Run: headless pygame with SDL's dummy video driver; simulated clock (each Clock.tick advances the game by its frame time, no real sleeping); random seed 0; keys injected as events and as key.get_pressed() state; no mouse input; restart key R tapped at the start of phases 3 and 4.
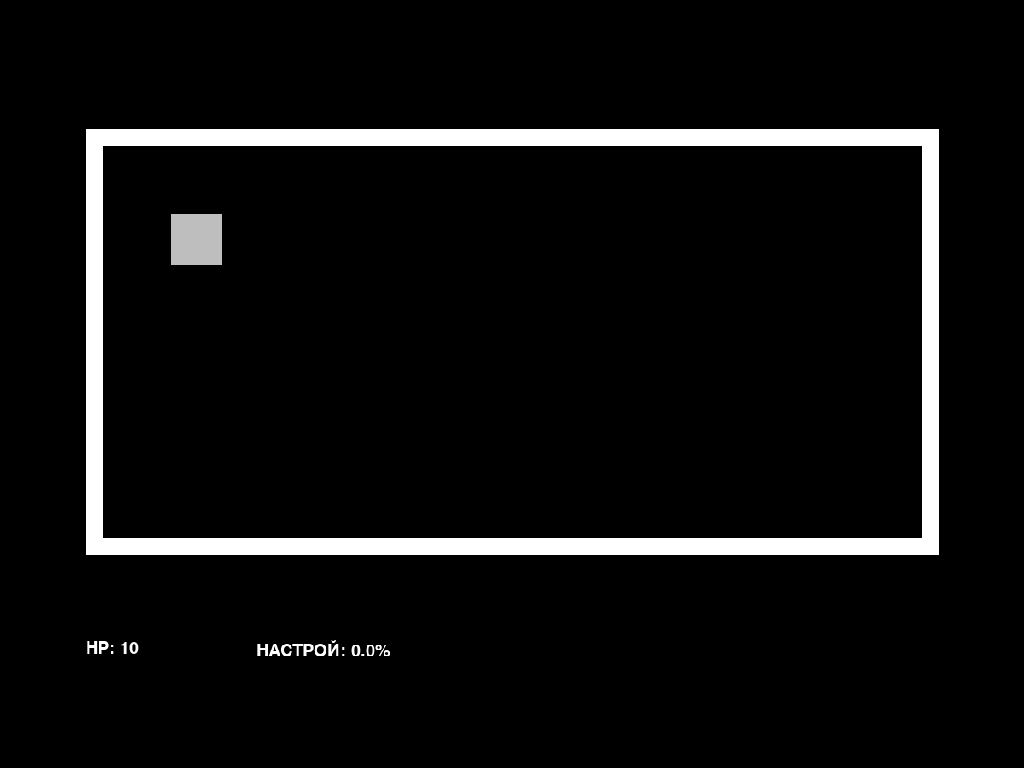
Frame 1 of 4 · flips 1–60 · no input
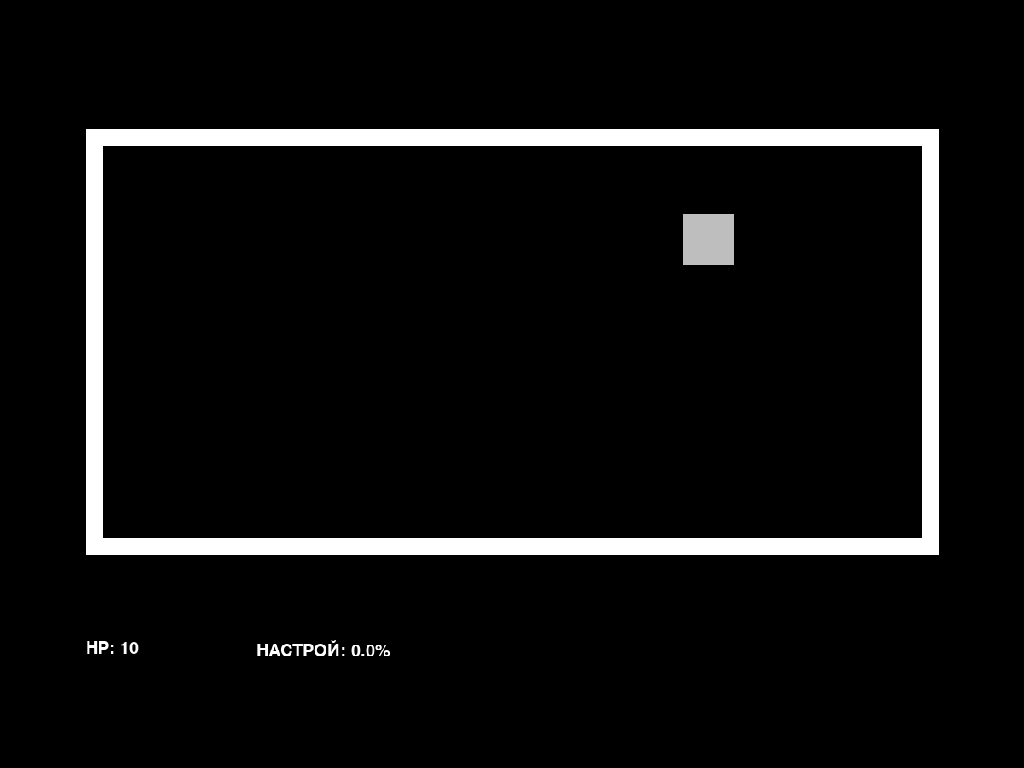
Frame 2 of 4 · flips 61–180 · tapped SPACE, RETURN · held RIGHT (→), D
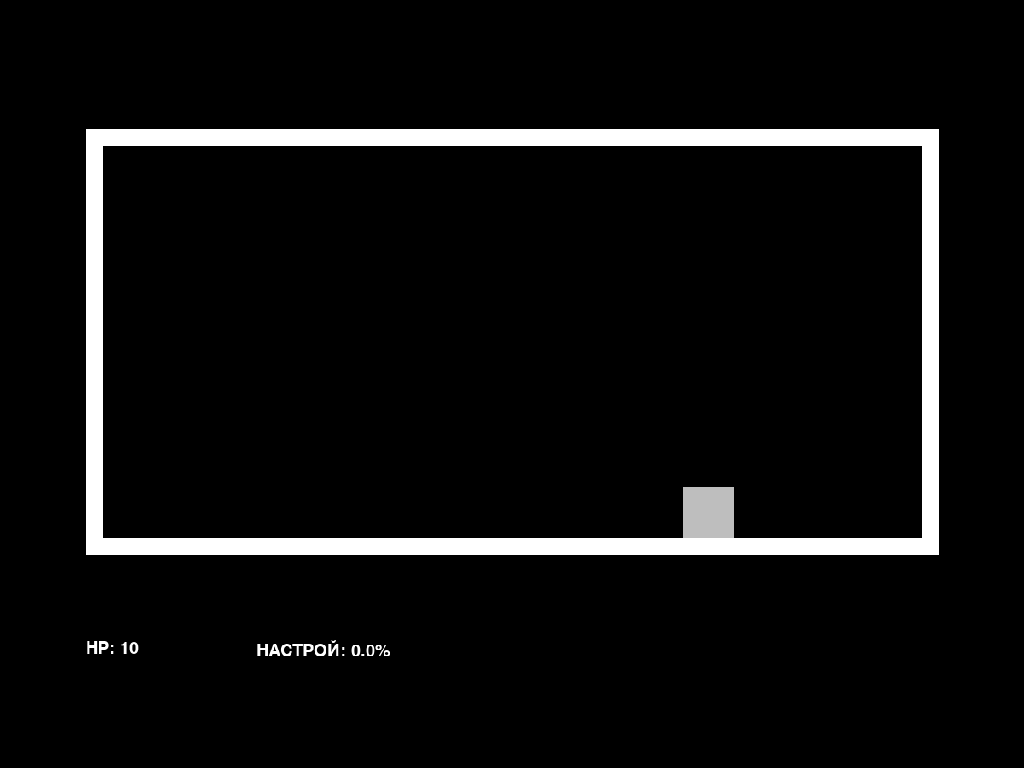
Frame 3 of 4 · flips 181–300 · tapped R · held DOWN (↓), S
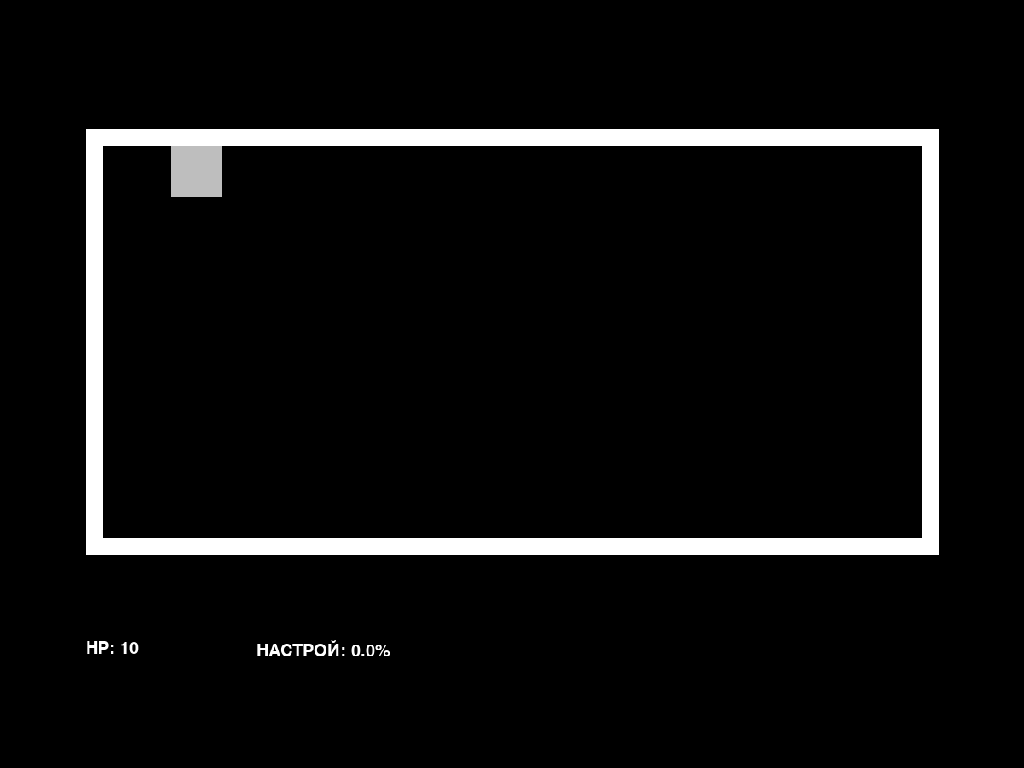
Frame 4 of 4 · flips 301–420 · tapped R · held LEFT (←), A, UP (↑), W

The pygame program that drew these frames:

import pygame, math, copy, time, enum

"""МОДУЛЬ ИГРА
ОТВЕЧАЕТ ЗА ИГРОВОЙ ПРОЦЕСС
"""

# region КЛАССЫ
class GameObject:
    """Отвечает за отрисовку"""
    def __init__(self, x, y, color=(255, 0, 0), width = 100, height = 100, radius_circle = None):
        self.rect = pygame.Rect(x, y, width, height)
        self.radius_circle = radius_circle
        self.color = color

    def draw(self, surface):
        if self.radius_circle is not None:
            pygame.draw.circle(surface, self.color, (self.rect.x, self.rect.y), self.radius_circle)
        else:
            pygame.draw.rect(surface, self.color, self.rect)

class GameRunObject(GameObject):
    """Отвечает за здоровье и скорость"""
    def __init__(self, x, y, color=(255, 0, 0), health = 100, width = 100, height = 100, speed = 5):
        super().__init__(x, y, color, width, height)
        self.speed = speed
        self.health = health

class RunEnemy(GameRunObject):
    """Автоматически движущийся объект что отнимает здоровье игроку"""
    def __init__(self, x, y, color=(255, 0, 0), health=100, width=100, height=100, speed=5, points=None, begin_time_run = 0, removeInEnd: bool = True, circle:bool = False):
        super().__init__(x, y, color=color, health=health, width=width, height=height, speed=speed)

        # Список точек, по которым будет двигаться враг
        self.points = points if points else []
        self.current_point_index = 0  # Индекс текущей точки
        self.rect.x = x
        self.rect.y = y
        self.circle = circle
        self.removeInEnd = removeInEnd

        self.begin_time_run = begin_time_run

    def run(self):
        # Если нет точек или не пришло время — не двигаемся
        if not self.points or game_time() < self.begin_time_run:
            return

        # Если движение законченно
        if self.current_point_index == len(self.points):
            if self.circle:
                self.current_point_index = 0
            else:
                if self.removeInEnd:
                    _enemies.remove(self)
                return

        # Текущая целевая точка
        target_x, target_y = self.points[self.current_point_index]

        # Вектор от врага к цели
        dx = target_x - self.rect.x
        dy = target_y - self.rect.y
        distance = math.hypot(dx, dy)

        if distance < self.speed:
            # Если почти достигли точки — переключаемся на следующую
            self.rect.x = target_x
            self.rect.y = target_y
            self.current_point_index = (self.current_point_index + 1)
        else:
            # Двигаемся к цели с нормализацией вектора
            self.rect.x += (dx / distance) * self.speed
            self.rect.y += (dy / distance) * self.speed

    def draw(self, surface):
        # Можно нарисовать врага
        pygame.draw.rect(surface, self.color, self.rect)

        # Для отладки — нарисовать маршрут
        if False and __debug__ and self.points:
            for point in self.points:
                pygame.draw.circle(surface, (255, 255, 0), (int(point[0]), int(point[1])), 5)

class Point(GameObject):
    """Очки на карте"""
    def __init__(self, x, y):
        super().__init__(x, y, "yellow", 50, 50, radius_circle=25)

class GameEvent:
    "Хранит функцию и время вызора"
    def __init__(self, func, time_run : float|int, duration: int = None):
        assert isinstance(time_run, (float, int))
        self.time_run = time_run
        self.func = func
        self.duration = duration

class Status(enum.Enum):
    GAMEPLAY = "gameplay",
    WINNER = "winner",
    DEFEAT = "defeat"
# endregion

# region НАЧАЛЬНЫЕ НАСТРОЙКИ
# Размеры игрового мира (фиксированные)
_GAME_WIDTH = 1200
_GAME_HEIGHT = 800

# Начальный размер окна (для оконного режима)
_WINDOW_WIDTH = 1024
_WINDOW_HEIGHT = 768

# Переменные для текущих размеров экрана
screen_width = _WINDOW_WIDTH
screen_height = _WINDOW_HEIGHT
fullscreen = True  # начальный режим – оконный

# Создаём окно (в оконном режиме)
screen = None
game_surface = None
pygame.display.set_caption("Benefit Harm")

clock = pygame.time.Clock()
FPS = 60
_begin_time = None
_running_game = True

# Меняющиеся переменные
_defeat_label_index = 0
# endregion

# region НАСТРАИВАЕМЫЕ НАСТРОЙКИ
DEFEAT_LABEL = ["Вы проиграли"]
DEFEAT_LABEL_REPEAT = False

PLAYER_X, PLAYER_Y = 200, 200

WINNING_CONDITION_FUNCTION = None
# endregion

# region СТАТИСТИКА
_times_key_downs = []
_cps = 0
_count_defeat = 0
_status = Status.GAMEPLAY

mood = 0.0
# endregion

# region ИГРОВЫЕ ОБЪЕКТЫ
# игрок
player = GameRunObject(PLAYER_X, PLAYER_Y, color="gray", health=10, width=60, height=60)

# стены и враги
walls = [
    pygame.Rect(100, 100, 1000, 20),     # Верхняя
    pygame.Rect(100, 580, 1000, 20),   # Нижняя
    pygame.Rect(100, 100, 20, 500),     # Левая
    pygame.Rect(1080, 100, 20, 500),   # Правая
]
BEGIN_ENEMIES = []
_enemies = []

# очки и события
BEGIN_POINTS = []
_points = []
events = []

# endregion

# region GAME METHODS
def draw(surface):
    """РИСОВАНИЕ КАДРА (на внутренней поверхности)"""
    # Фон
    surface.fill((0, 0, 0))

    # Игрок
    pygame.draw.rect(surface, player.color, player.rect)

    # Враги и очки и стены
    for wall in walls:
        pygame.draw.rect(surface, (255, 255, 255), wall)
    for enemy in _enemies:
        enemy.draw(surface)
    for point in _points:
        point.draw(surface)

    # Тексты (HP)
    font = pygame.font.SysFont("couriernew", 30, bold=False, italic=False)
    text = font.render(f"HP: {player.health}", True, (255, 255, 255))
    surface.blit(text, (100, 700))
    text = font.render(f"НАСТРОЙ: {mood * 100}%", True, (255, 255, 255))
    surface.blit(text, (300, 700))

def control():
    global _times_key_downs, _cps
    """ УПРАВЛЕНИЕ И ДВИЖЕНИЕ ИГРОКА"""
    keys = pygame.key.get_pressed()
    dx, dy = 0, 0
    if keys[pygame.K_LEFT] or keys[pygame.K_a]:   dx = -player.speed
    if keys[pygame.K_RIGHT] or keys[pygame.K_d]:  dx = +player.speed
    if keys[pygame.K_UP] or keys[pygame.K_w]:     dy = -player.speed
    if keys[pygame.K_DOWN] or keys[pygame.K_s]:   dy = +player.speed

    # Движение по X
    player.rect.x += dx
    for wall in walls:
        if player.rect.colliderect(wall):
            if dx > 0:
                player.rect.right = wall.left
            elif dx < 0:
                player.rect.left = wall.right
            break

    # Движение по Y
    player.rect.y += dy
    for wall in walls:
        if player.rect.colliderect(wall):
            if dy > 0:
                player.rect.bottom = wall.top
            elif dy < 0:
                player.rect.top = wall.bottom
            break

def game_logic():
    """Игровая логика - взаомодействие с объектами и события"""
    global mood, events
    # Управление игрока
    control()

    # Проверка столкновения с врагами и их движение
    for enemy in _enemies[:]:
        if player.rect.colliderect(enemy.rect):
            player.health -= 10
            _enemies.remove(enemy)
        enemy.run()

    # Проверка столкновения с очками
    for point in _points[:]:
        if player.rect.colliderect(point.rect):
            _points.remove(point)
            mood += 0.3
            player.speed *= 1.2
            if mood < 0.3:
                player.color = "gray"
            elif mood < 0.6:
                player.color = "orange"
            else:
                player.color = "yellow"

    # Проверка и вызов событий
    for event in events:
        if game_time() >= event.time_run:
            event.func()
            if event.duration is None:
                events.remove(event)
            else:
                event.time_run += event.duration

def restart_game():
    """СБОР/СБРОС ИГРЫ"""
    global _enemies, player, _begin_time, mood
    _begin_time = time.time()
    player = GameRunObject(PLAYER_X, PLAYER_Y, color="gray", health=10, width=60, height=60)
    mood = 0.0
    _enemies.clear()
    for enemy in BEGIN_ENEMIES:
        _enemies.append(copy.deepcopy(enemy))
    for point in BEGIN_POINTS:
        _points.append(copy.deepcopy(point))

def winner_game():
    """ПОБЕДА"""
    global _defeat_label_index, _running_game
    # Рисуем экран поражения на game_surface
    game_surface.fill((0, 0, 0))
    font = pygame.font.Font(None, 74)

    # Сообщение игроку
    text = font.render("Вы выиграли", True, (0, 255, 0))
    game_surface.blit(text, (_GAME_WIDTH // 2 - text.get_width() // 2, _GAME_HEIGHT // 2 - 50))

    restart_text = pygame.font.Font(None, 36).render("Нажмите R для выхода", True, (255, 255, 255))
    game_surface.blit(restart_text,
                      (_GAME_WIDTH // 2 - restart_text.get_width() // 2, _GAME_HEIGHT // 2 + 20))

    # Обработка перезапуска
    keys = pygame.key.get_pressed()
    if keys[pygame.K_r]:
        _running_game = False

def defeat_game():
    """ПРОИГРЫШ"""
    global _defeat_label_index, game_surface, _status, _count_defeat
    # Статистика
    if not _status == Status.GAMEPLAY:
        _status = Status.DEFEAT
        _count_defeat += 1
    # Рисуем экран поражения на game_surface
    game_surface.fill((0, 0, 0))
    font = pygame.font.Font(None, 120)
    label = DEFEAT_LABEL[_defeat_label_index]
    text = font.render(label, True, (255, 0, 0))
    game_surface.blit(text, (_GAME_WIDTH // 2 - text.get_width() // 2, _GAME_HEIGHT // 2 - 50))
    restart_text = pygame.font.Font(None, 40).render("Нажмите R для перезапуска", True, (255, 255, 255))
    game_surface.blit(restart_text,
                      (_GAME_WIDTH // 2 - restart_text.get_width() // 2, _GAME_HEIGHT // 2 + 50))
    # Обработка перезапуска
    keys = pygame.key.get_pressed()
    if keys[pygame.K_r]:
        # defeat label
        _defeat_label_index += 1
        if _defeat_label_index == len(DEFEAT_LABEL):
            if DEFEAT_LABEL_REPEAT: _defeat_label_index = 0
            else: _defeat_label_index = len(DEFEAT_LABEL) - 1
        # restart game data
        restart_game()

# Служебные методы

def distance_between_rects(rect1: pygame.Rect, rect2: pygame.Rect) -> float:
    """
    Вычисляет расстояние между двумя прямоугольниками по ближайшим краям
    (по осям X и Y, возвращает евклидово расстояние).
    """
    assert isinstance(rect1, pygame.Rect)
    assert isinstance(rect2, pygame.Rect)
    # Расстояние по оси X (между ближайшими краями)
    if rect1.right < rect2.left:
        dx = rect2.left - rect1.right
    elif rect2.right < rect1.left:
        dx = rect1.left - rect2.right
    else:
        dx = 0  # Проекции перекрываются по X

    # Расстояние по оси Y (между ближайшими краями)
    if rect1.bottom < rect2.top:
        dy = rect2.top - rect1.bottom
    elif rect2.bottom < rect1.top:
        dy = rect1.top - rect2.bottom
    else:
        dy = 0  # Проекции перекрываются по Y

    # Евклидово расстояние
    import math
    return math.hypot(dx, dy)

def game_time():
    """СЛУЖЕБНЫЕ ФУНКЦИИ"""
    current_time = time.time()
    return current_time - _begin_time

def restart_screen():
    "Для обновления полноэкранного режима"
    global fullscreen, screen_width, screen_height, screen
    if fullscreen:
        # Полноэкранный режим
        info = pygame.display.Info()
        screen_width = info.current_w
        screen_height = info.current_h
        screen = pygame.display.set_mode((screen_width, screen_height), pygame.FULLSCREEN)
    else:
        # Оконный режим
        screen_width = _WINDOW_WIDTH
        screen_height = _WINDOW_HEIGHT
        screen = pygame.display.set_mode((screen_width, screen_height), pygame.RESIZABLE)

# endregion

"""ЗАПУСК ИГРЫ"""
def run():
    global screen_width, screen_height, fullscreen, screen, game_surface, _running_game, _times_key_downs, _cps

    # Создаём окно (в оконном режиме)
    screen = pygame.display.set_mode((screen_width, screen_height), pygame.RESIZABLE)
    game_surface = pygame.Surface((_GAME_WIDTH, _GAME_HEIGHT))
    pygame.display.set_caption("Benefit Harm")
    pygame.init()

    assert WINNING_CONDITION_FUNCTION is not None, "Не выстовленно условие выигрыша игры, установите функцию возвращающую bool в WINNING_CONDITION_FUNCTION()"

    restart_screen()
    restart_game()
    while _running_game:
        # --- Обработка событий ---
        for event in pygame.event.get():
            if event.type == pygame.QUIT:
                _running_game = False
                break

            # Переключение полноэкранного режима по F11
            if event.type == pygame.KEYDOWN:
                # statistic cps (frequency key down)
                now = time.time()
                _times_key_downs.append(now)
                _times_key_downs = [t for t in _times_key_downs if now - t <= 1.0]
                _cps = len(_times_key_downs)

                # full screen
                if event.key == pygame.K_F11:
                    fullscreen = not fullscreen
                    restart_screen()

            # Изменение размера окна (только в оконном режиме)
            if event.type == pygame.VIDEORESIZE and not fullscreen:
                screen_width = event.w
                screen_height = event.h
                screen = pygame.display.set_mode((screen_width, screen_height), pygame.RESIZABLE)

        # --- Проверка здоровья и условия выигрыша ---
        if player.health <= 0:
            defeat_game()
        elif WINNING_CONDITION_FUNCTION():
            winner_game()
        else:
            game_logic()
            draw(game_surface)

        # --- Масштабирование и вывод на экран ---
        # Вычисляем масштаб с сохранением пропорций
        scale_x = screen_width / _GAME_WIDTH
        scale_y = screen_height / _GAME_HEIGHT
        scale = min(scale_x, scale_y)

        new_width = int(_GAME_WIDTH * scale)
        new_height = int(_GAME_HEIGHT * scale)

        # Масштабируем поверхность
        scaled_surface = pygame.transform.scale(game_surface, (new_width, new_height))

        # Центрируем на экране
        offset_x = (screen_width - new_width) // 2
        offset_y = (screen_height - new_height) // 2

        # Заливаем экран чёрным (поля)
        screen.fill((0, 0, 0))
        screen.blit(scaled_surface, (offset_x, offset_y))

        pygame.display.flip()
        clock.tick(FPS)

    pygame.quit()

if __name__ == "__main__":
    WINNING_CONDITION_FUNCTION = lambda: False
    run()
